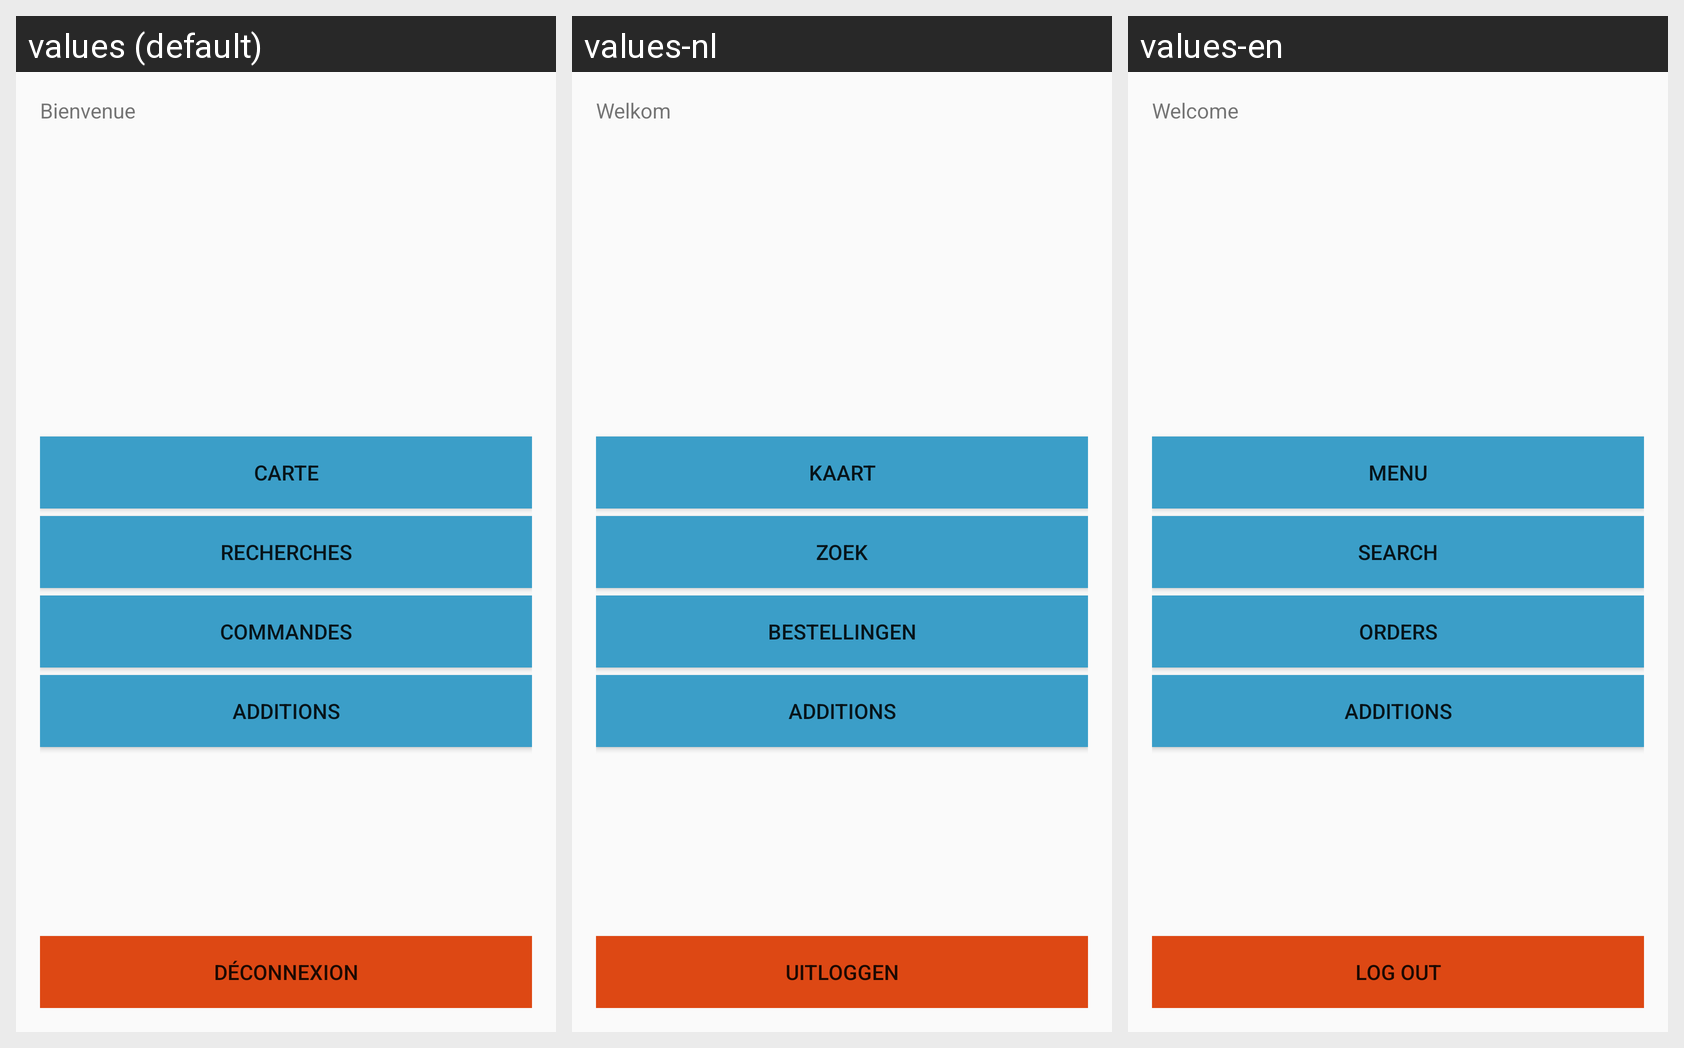

For this localized Android screen grid, give each drawn string resource with its value in every locale shown.
Android screen res/layout/activity_main_logged.xml rendered under 3 locales, left to right: values (default), values-nl, values-en. Device: Nexus 5 (rendered at 1080×1920; each locale shown at half size, 540×960, under a caption strip naming it); theme AppTheme.
Strings drawn on this screen, with the default value and each locale's value (text and hints the layout hard-codes, and strings that could not be matched under every locale, appear in the picture but are not listed):

menu_button
  values: Carte
  values-nl: Kaart
  values-en: Menu

search_button
  values: Recherches
  values-nl: Zoek
  values-en: Search

logout_button
  values: Déconnexion
  values-nl: Uitloggen
  values-en: Log out

welcome_text
  values: Bienvenue
  values-nl: Welkom
  values-en: Welcome

order_button
  values: Commandes
  values-nl: Bestellingen
  values-en: Orders
